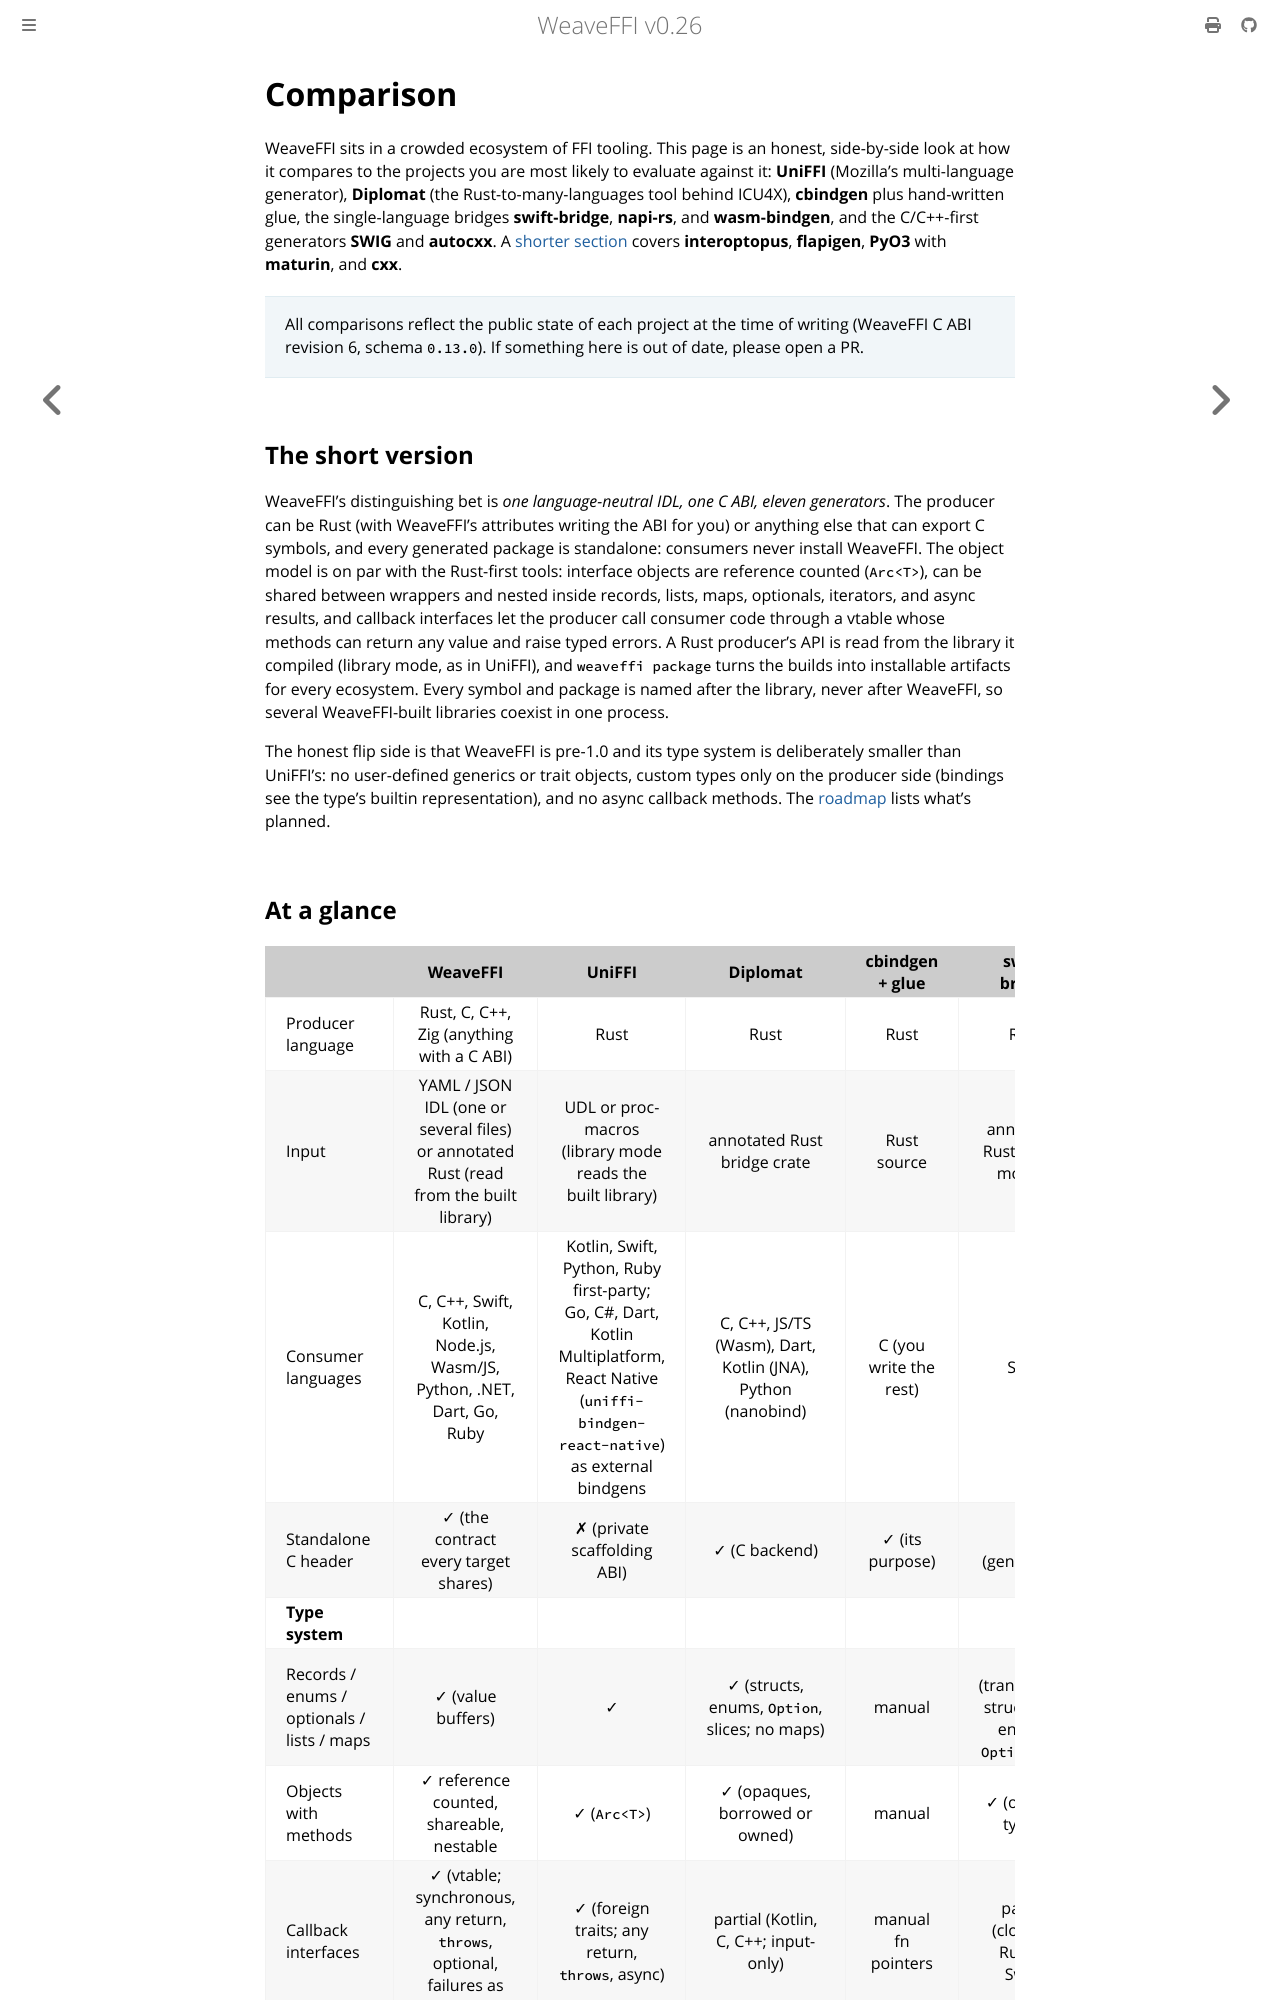

repository: weavefoundry/weaveffi · page: comparison.html · generator: mdbook

# Comparison

WeaveFFI sits in a crowded ecosystem of FFI tooling. This page is an honest,
side-by-side look at how it compares to the projects you are most likely to
evaluate against it: **UniFFI** (Mozilla's multi-language generator),
**Diplomat** (the Rust-to-many-languages tool behind ICU4X), **cbindgen** plus
hand-written glue, the single-language bridges **swift-bridge**, **napi-rs**,
and **wasm-bindgen**, and the C/C++-first generators **SWIG** and **autocxx**.
A [shorter section](#other-tools) covers **interoptopus**, **flapigen**,
**PyO3** with **maturin**, and **cxx**.

> All comparisons reflect the public state of each project at the time of
> writing (WeaveFFI C ABI revision 6, schema `0.13.0`). If something here is
> out of date, please open a PR.

## The short version

WeaveFFI's distinguishing bet is *one language-neutral IDL, one C ABI, eleven
generators*. The producer can be Rust (with WeaveFFI's attributes writing
the ABI for you) or anything else that can export C symbols, and every generated
package is standalone: consumers never install WeaveFFI. The object model is
on par with the Rust-first tools: interface objects are reference counted
(`Arc<T>`), can be shared between wrappers and nested inside records, lists,
maps, optionals, iterators, and async results, and callback interfaces let
the producer call consumer code through a vtable whose methods can return any
value and raise typed errors. A Rust producer's API is read from the library
it compiled (library mode, as in UniFFI), and `weaveffi package` turns the
builds into installable artifacts for every ecosystem. Every symbol and
package is named after the library, never after WeaveFFI, so several
WeaveFFI-built libraries coexist in one process.

The honest flip side is that WeaveFFI is pre-1.0 and its type system is
deliberately smaller than UniFFI's: no user-defined generics or trait
objects, custom types only on the producer side (bindings see the type's
builtin representation), and no async callback methods. The
[roadmap](roadmap.md) lists what's planned.
